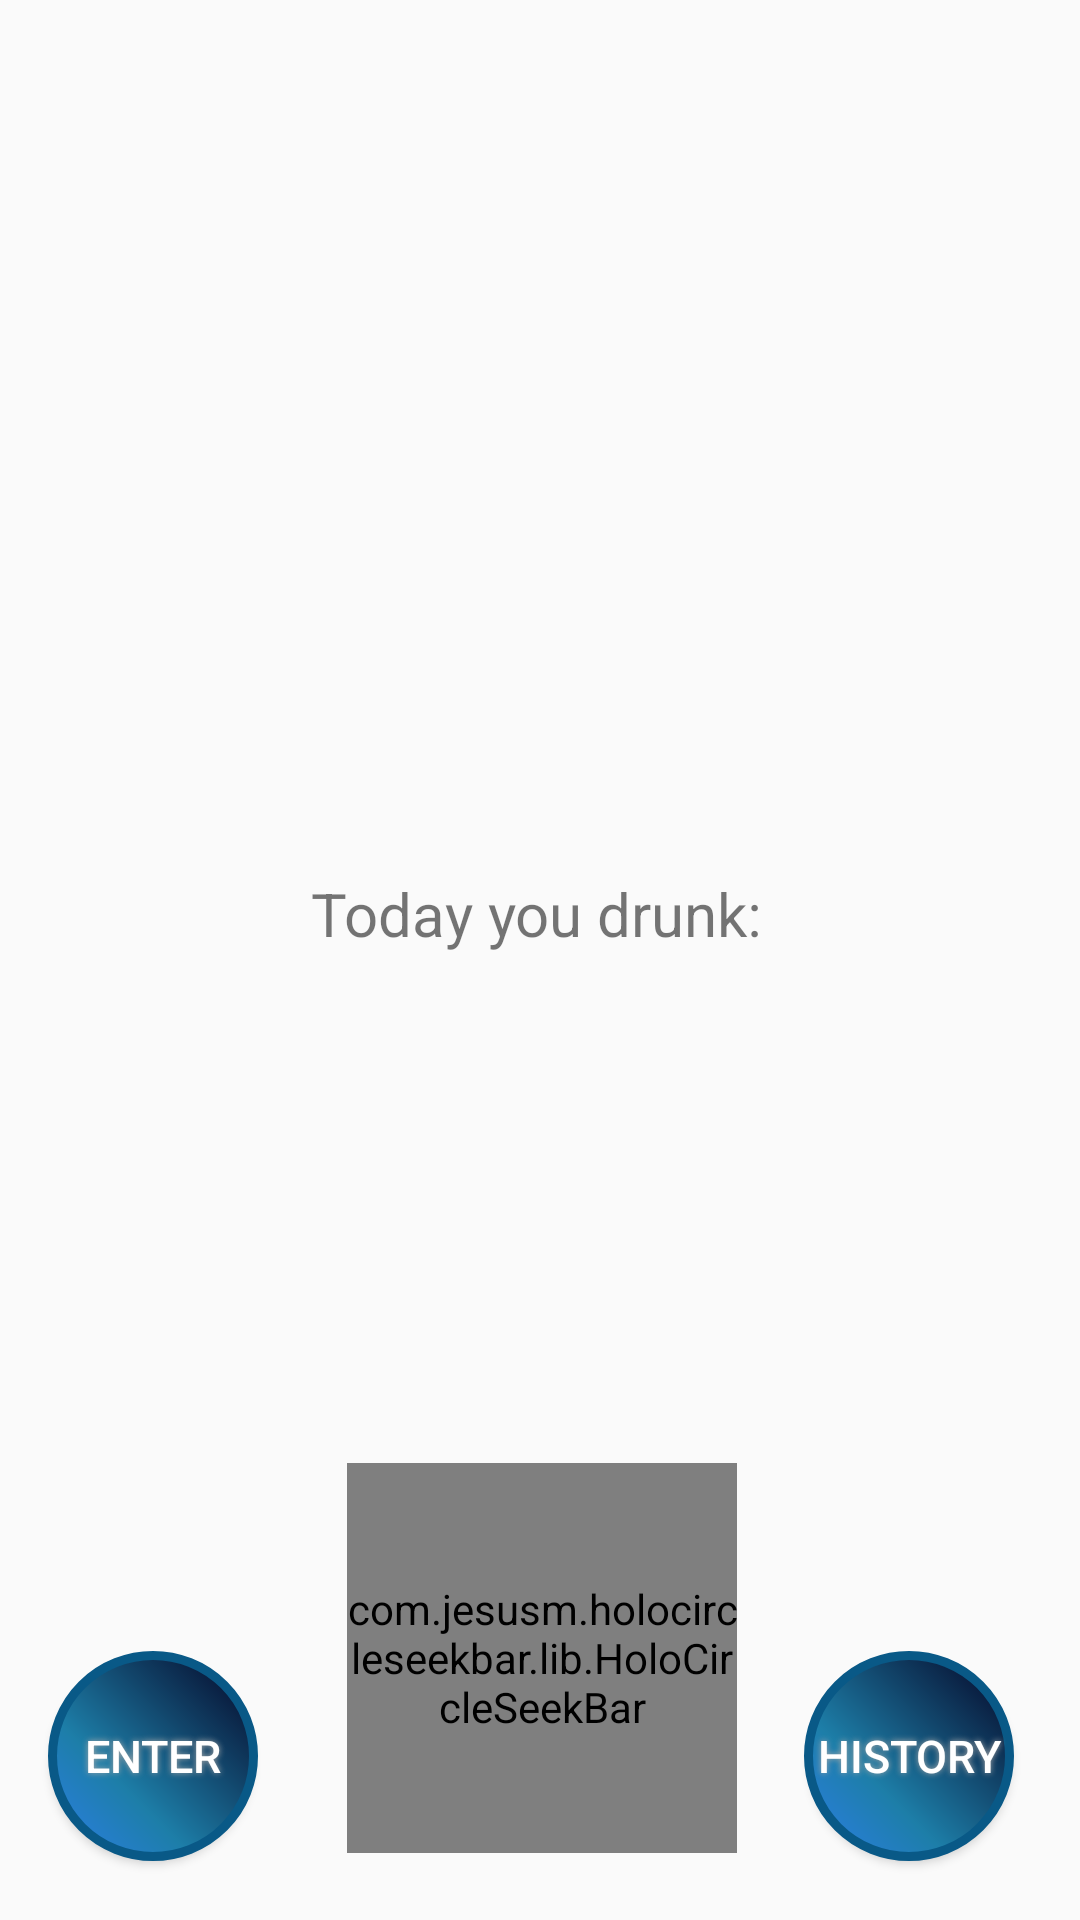

Android layout source for this screen:
<!-- AndroidManifest.xml: application theme AppTheme -->
<!-- res/layout/activity_main.xml -->
<?xml version="1.0" encoding="utf-8"?>
<android.support.constraint.ConstraintLayout xmlns:android="http://schemas.android.com/apk/res/android"
    xmlns:app="http://schemas.android.com/apk/res-auto"
    xmlns:tools="http://schemas.android.com/tools"
    android:layout_width="match_parent"
    android:layout_height="match_parent"
    tools:context=".MainActivity">

    <TextView
        android:id="@+id/textView"
        android:layout_width="wrap_content"
        android:layout_height="wrap_content"
        android:layout_marginBottom="144dp"
        android:layout_marginEnd="58dp"
        android:layout_marginStart="59dp"
        android:layout_marginTop="8dp"
        android:text="Today you drunk:"
        android:textSize="20dp"
        app:layout_constraintBottom_toBottomOf="parent"
        app:layout_constraintEnd_toEndOf="parent"
        app:layout_constraintHorizontal_bias="0.483"
        app:layout_constraintStart_toStartOf="parent"
        app:layout_constraintTop_toBottomOf="@+id/bad2"
        app:layout_constraintVertical_bias="0.0" />

    <TextView
        android:id="@+id/amount"
        android:layout_width="wrap_content"
        android:layout_height="wrap_content"
        android:layout_marginBottom="278dp"
        android:layout_marginEnd="151dp"
        android:layout_marginStart="152dp"
        android:textSize="41dp"
        android:clickable="true"
        app:layout_constraintBottom_toBottomOf="parent"
        app:layout_constraintEnd_toEndOf="parent"
        app:layout_constraintHorizontal_bias="0.509"
        app:layout_constraintStart_toStartOf="parent"
        app:layout_constraintTop_toBottomOf="@+id/textView"
        app:layout_constraintVertical_bias="0.0" />

    <ImageView
        android:id="@+id/healthy"
        android:layout_width="169dp"
        android:layout_height="283dp"
        android:layout_marginBottom="8dp"
        android:layout_marginEnd="107dp"
        android:layout_marginStart="108dp"
        android:visibility="invisible"
        app:layout_constraintBottom_toBottomOf="parent"
        app:layout_constraintEnd_toEndOf="parent"
        app:layout_constraintHorizontal_bias="0.0"
        app:layout_constraintStart_toStartOf="parent"
        app:layout_constraintTop_toTopOf="parent"
        app:layout_constraintVertical_bias="0.0"
        app:srcCompat="@drawable/healthy" />

    <ImageView
        android:id="@+id/bad1"
        android:layout_width="169dp"
        android:layout_height="283dp"
        android:layout_marginBottom="8dp"
        android:layout_marginEnd="107dp"
        android:layout_marginStart="108dp"
        android:visibility="invisible"
        app:layout_constraintBottom_toBottomOf="parent"
        app:layout_constraintEnd_toEndOf="parent"
        app:layout_constraintHorizontal_bias="0.0"
        app:layout_constraintStart_toStartOf="parent"
        app:layout_constraintTop_toTopOf="parent"
        app:layout_constraintVertical_bias="0.0"
        app:srcCompat="@drawable/bad1" />

    <ImageView
        android:id="@+id/bad2"
        android:layout_width="169dp"
        android:layout_height="283dp"
        android:layout_marginBottom="8dp"
        android:layout_marginEnd="107dp"
        android:layout_marginStart="108dp"
        android:visibility="invisible"
        app:layout_constraintBottom_toBottomOf="parent"
        app:layout_constraintEnd_toEndOf="parent"
        app:layout_constraintHorizontal_bias="0.0"
        app:layout_constraintStart_toStartOf="parent"
        app:layout_constraintTop_toTopOf="parent"
        app:layout_constraintVertical_bias="0.0"
        app:srcCompat="@drawable/bad2" />

    <Button
        android:id="@+id/enter"

        android:layout_width="70dp"
        android:layout_height="70dp"

        android:layout_marginBottom="8dp"
        android:layout_marginEnd="8dp"


        android:layout_marginTop="8dp"
        android:background="@drawable/buttonshape"
        android:shadowColor="#A8A8A8"
        android:shadowDx="0"
        android:shadowDy="0"
        android:shadowRadius="5"
        android:text="Enter"
        android:textColor="#FFFFFF"
        android:textSize="15dp"
        app:layout_constraintBottom_toBottomOf="parent"
        app:layout_constraintEnd_toEndOf="parent"
        app:layout_constraintHorizontal_bias="0.057"
        app:layout_constraintStart_toStartOf="parent"
        app:layout_constraintTop_toTopOf="parent"
        app:layout_constraintVertical_bias="0.979" />


    <Button
        android:id="@+id/history"

        android:layout_width="70dp"
        android:layout_height="70dp"

        android:layout_marginBottom="8dp"
        android:layout_marginEnd="8dp"


        android:layout_marginTop="8dp"
        android:background="@drawable/buttonshape"
        android:shadowColor="#A8A8A8"
        android:shadowDx="0"
        android:shadowDy="0"
        android:shadowRadius="5"
        android:text="History"
        android:textColor="#FFFFFF"
        android:textSize="15dp"
        app:layout_constraintBottom_toBottomOf="parent"
        app:layout_constraintEnd_toEndOf="parent"
        app:layout_constraintHorizontal_bias="0.95"
        app:layout_constraintStart_toStartOf="parent"
        app:layout_constraintTop_toTopOf="parent"
        app:layout_constraintVertical_bias="0.979" />

    <com.jesusm.holocircleseekbar.lib.HoloCircleSeekBar
        android:id="@+id/picker"
        android:layout_width="130dp"
        android:layout_height="130dp"
        android:layout_centerInParent="true"
        android:layout_marginBottom="8dp"
        android:layout_marginEnd="8dp"
        android:layout_marginStart="8dp"
        android:layout_marginTop="8dp"
        app:layout_constraintBottom_toBottomOf="parent"
        app:layout_constraintEnd_toEndOf="parent"
        app:layout_constraintHorizontal_bias="0.503"
        app:layout_constraintStart_toStartOf="parent"
        app:layout_constraintTop_toTopOf="parent"
        app:layout_constraintVertical_bias="0.971"
        app:max="1000"
        app:pointer_color="#0174DF"
        app:pointer_halo_color="#88252525"
        app:pointer_size="9dp"
        app:text_color="#afeeee"
        app:text_size="40dp"
        app:wheel_active_color="#00BFFF"
        app:wheel_unactive_color="#FFCCCCCC" />

</android.support.constraint.ConstraintLayout>
<!-- resources referenced by this layout -->
<resources>
  <!-- drawable bad1: png bitmap (drawable, 55169 bytes) -->
  <!-- drawable bad2: png bitmap (drawable, 66176 bytes) -->
  <!-- drawable buttonshape (drawable) -->
  <?xml version="1.0" encoding="utf-8"?>
  <shape xmlns:android="http://schemas.android.com/apk/res/android" android:shape="rectangle" >
      <corners
          android:topLeftRadius="50dp"
          android:topRightRadius="50dp"
          android:bottomLeftRadius="50dp"
          android:bottomRightRadius="50dp"
          />
      <gradient
          android:angle="45"
          android:centerX="35%"
          android:centerColor="#1D7EA8"
          android:startColor="#2C7EE8"
          android:endColor="#040121"
          android:type="linear"
          />
      <padding
          android:left="0dp"
          android:top="0dp"
          android:right="0dp"
          android:bottom="0dp"
          />
      <size
          android:width="100dp"
          android:height="100dp"
          />
      <stroke
          android:width="3dp"
          android:color="#095987"
          />
  </shape>
  <!-- drawable healthy: png bitmap (drawable, 63222 bytes) -->
  <style name="AppTheme" parent="Theme.AppCompat.Light.DarkActionBar">
          
          <item name="colorPrimary">@color/colorPrimary</item>
          <item name="colorPrimaryDark">@color/colorPrimaryDark</item>
          <item name="colorAccent">@color/colorAccent</item>
      </style>
  <!-- not gathered from this repository: default colours our renderer supplied (Android Studio template values) -->
  <color name="colorPrimary">#FF6200EE</color>
  <color name="colorPrimaryDark">#FF3700B3</color>
  <color name="colorAccent">#FF03DAC5</color>
</resources>
